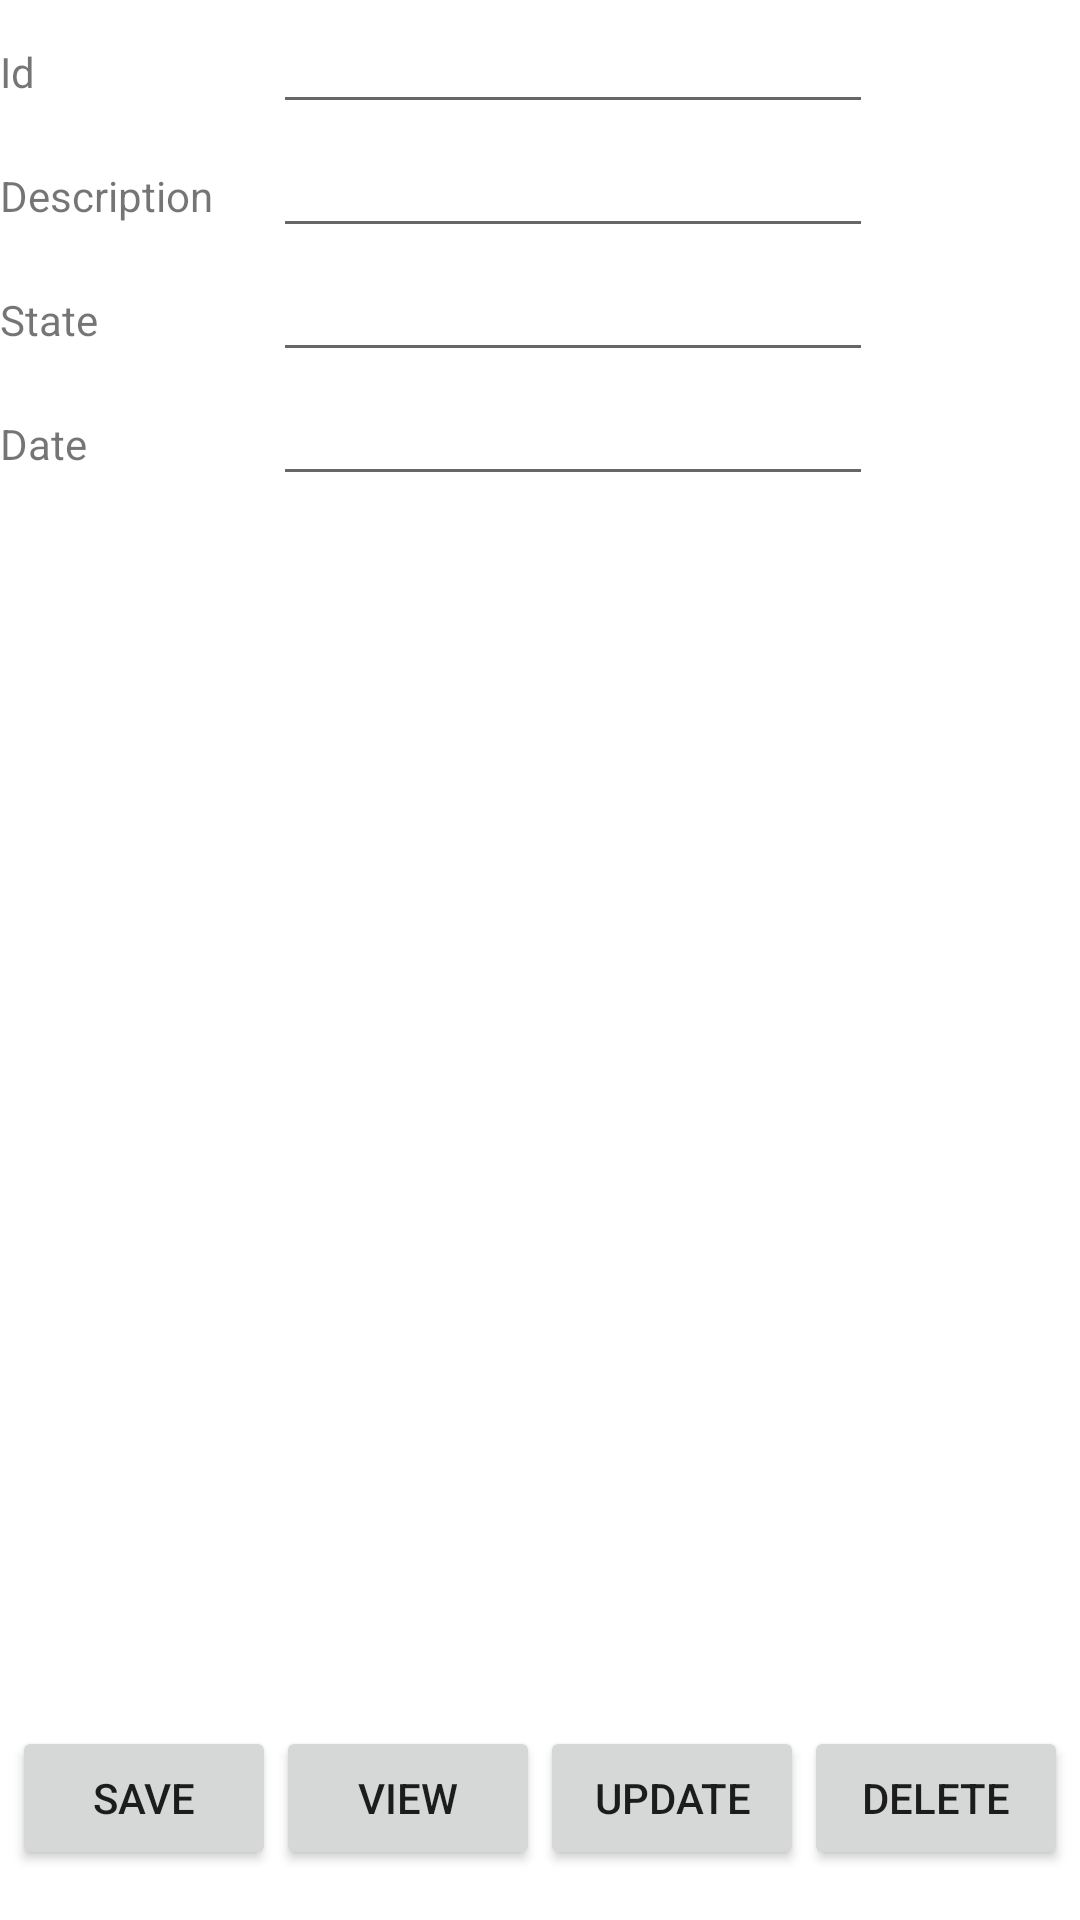

Write the Android layout XML for this screen, with the resource values it uses.
<!-- AndroidManifest.xml: application theme Theme.TodoList -->
<!-- res/layout/activity_db.xml -->
<?xml version="1.0" encoding="utf-8"?>
<LinearLayout xmlns:android="http://schemas.android.com/apk/res/android"
    xmlns:tools="http://schemas.android.com/tools"
    android:layout_width="match_parent"
    android:layout_height="match_parent"
    android:layout_marginBottom="8dp"
    android:layout_marginEnd="8dp"
    android:layout_marginStart="8dp"
    android:layout_marginTop="8dp"
    android:orientation="vertical"
    tools:context=".DBActivity">

    <TableLayout
        android:layout_width="match_parent"
        android:layout_height="wrap_content">

        <TableRow>
            <TextView
                android:text="Id"
                android:layout_width="wrap_content"
                android:layout_height="wrap_content"
                android:layout_column="1" />

            <EditText
                android:id="@+id/t_id"
                android:width="200dp"
                android:layout_width="wrap_content"
                android:layout_height="wrap_content"
                android:layout_column="2"
                android:layout_marginStart="20sp"
                android:layout_marginLeft="20sp" />
        </TableRow>

        <TableRow>
            <TextView
                android:text="Description"
                android:layout_width="wrap_content"
                android:layout_height="wrap_content"
                android:layout_column="1" />

            <EditText
                android:id="@+id/t_desc"
                android:width="200dp"
                android:layout_width="wrap_content"
                android:layout_height="wrap_content"
                android:layout_column="2"
                android:layout_marginStart="20sp"
                android:layout_marginLeft="20sp" />
        </TableRow>

        <TableRow>
            <TextView
                android:text="State"
                android:layout_width="wrap_content"
                android:layout_height="wrap_content"
                android:layout_column="1" />

            <EditText
                android:id="@+id/t_state"
                android:width="200dp"
                android:layout_width="wrap_content"
                android:layout_height="wrap_content"
                android:layout_column="2"
                android:layout_marginStart="20sp"
                android:layout_marginLeft="20sp" />
        </TableRow>

        <TableRow>
            <TextView
                android:text="Date"
                android:layout_width="wrap_content"
                android:layout_height="wrap_content"
                android:layout_column="1" />

            <EditText
                android:id="@+id/t_date"
                android:width="200dp"
                android:layout_width="wrap_content"
                android:layout_height="wrap_content"
                android:layout_column="2"
                android:layout_marginStart="20sp"
                android:layout_marginLeft="20sp" />
        </TableRow>
    </TableLayout>

    <LinearLayout
        android:layout_width="wrap_content"
        android:layout_height="350sp"
        android:layout_marginTop="20sp">

        <ListView
            android:id="@+id/listView"
            android:layout_width="wrap_content"
            android:layout_height="350sp"/>
    </LinearLayout>

    <LinearLayout
        android:layout_width="wrap_content"
        android:layout_height="wrap_content"
        android:layout_marginTop="40sp"
        android:orientation="horizontal"
        android:layout_gravity="center">

        <Button
            android:layout_width="wrap_content"
            android:layout_height="wrap_content"
            android:text="Save"
            android:onClick="saveRecord"/>

        <Button
            android:layout_width="wrap_content"
            android:layout_height="wrap_content"
            android:text="View"
            android:onClick="viewRecord"/>

        <Button
            android:layout_width="wrap_content"
            android:layout_height="wrap_content"
            android:text="Update"
            android:onClick="updateRecord"/>

        <Button
            android:layout_width="wrap_content"
            android:layout_height="wrap_content"
            android:text="Delete"
            android:onClick="deleteRecord"/>
    </LinearLayout>
</LinearLayout>
<!-- resources referenced by this layout -->
<resources>
  <style name="Theme.TodoList" parent="Theme.MaterialComponents.DayNight.NoActionBar">
          
          <item name="colorPrimary">@color/purple_500</item>
          <item name="colorPrimaryVariant">@color/purple_700</item>
          <item name="colorOnPrimary">@color/white</item>
          
          <item name="colorSecondary">@color/teal_200</item>
          <item name="colorSecondaryVariant">@color/teal_700</item>
          <item name="colorOnSecondary">@color/black</item>
          
          <item name="android:statusBarColor">?attr/colorPrimaryVariant</item>
          
      </style>
  <color name="purple_500">#FF6200EE</color>
  <color name="purple_700">#FF3700B3</color>
  <color name="white">#FFFFFFFF</color>
  <color name="teal_200">#FF03DAC5</color>
  <color name="teal_700">#FF018786</color>
  <color name="black">#FF000000</color>
</resources>
